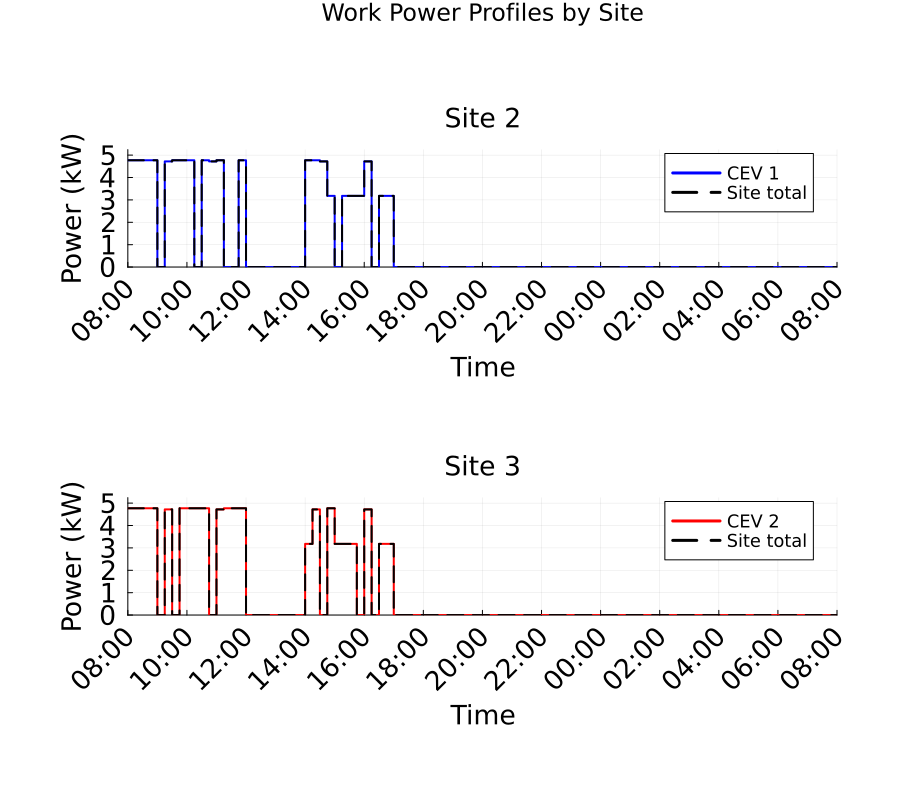

Source data for this figure (header and first rows):
Time_Period, Time_Start_Label, Time_End_Label, Site_2_Work_Power_kW, Site_3_Work_Power_kW, Total_Work_Power_kW
1, 08:00, 08:15, 4.77, 4.77, 9.54
2, 08:15, 08:30, 4.77, 4.77, 9.54
3, 08:30, 08:45, 4.77, 4.77, 9.54
4, 08:45, 09:00, 4.77, 4.77, 9.54
5, 09:00, 09:15, 0.0, -2.722022607315466e-13, -2.722022607315466e-13
6, 09:15, 09:30, 4.72, 4.72, 9.44
7, 09:30, 09:45, 4.77, 0.0, 4.77
8, 09:45, 10:00, 4.77, 4.77, 9.54
9, 10:00, 10:15, 4.77, 4.77, 9.54
10, 10:15, 10:30, 0.0, 4.77, 4.77
11, 10:30, 10:45, 4.77, 4.77, 9.54
12, 10:45, 11:00, 4.72, 0.0, 4.72
13, 11:00, 11:15, 4.77, 4.72, 9.49
14, 11:15, 11:30, -3.5308533619817904e-14, 4.77, 4.77
15, 11:30, 11:45, 2.671640686457977e-14, 4.77, 4.77
16, 11:45, 12:00, 4.77, 4.77, 9.54
17, 12:00, 12:15, 0.0, 0.0, 0.0
18, 12:15, 12:30, 0.0, 0.0, 0.0
19, 12:30, 12:45, 0.0, 0.0, 0.0
20, 12:45, 13:00, 0.0, 0.0, 0.0
21, 13:00, 13:15, 0.0, 0.0, 0.0
22, 13:15, 13:30, 0.0, 0.0, 0.0
23, 13:30, 13:45, 0.0, 0.0, 0.0
24, 13:45, 14:00, 0.0, 0.0, 0.0
25, 14:00, 14:15, 4.77, 3.18, 7.95
26, 14:15, 14:30, 4.77, 4.72, 9.49
27, 14:30, 14:45, 4.72, 0.0, 4.72
28, 14:45, 15:00, 3.18, 4.77, 7.95
29, 15:00, 15:15, 0.0, 3.18, 3.18
30, 15:15, 15:30, 3.18, 3.18, 6.36
31, 15:30, 15:45, 3.18, 3.18, 6.36
32, 15:45, 16:00, 3.18, -7.651435649453313e-14, 3.18
33, 16:00, 16:15, 4.72, 4.72, 9.44
34, 16:15, 16:30, 0.0, 1.1900801105060072e-12, 1.1900801105060072e-12
35, 16:30, 16:45, 3.18, 3.18, 6.36
36, 16:45, 17:00, 3.18, 3.18, 6.36
37, 17:00, 17:15, 0.0, 0.0, 0.0
38, 17:15, 17:30, 0.0, 0.0, 0.0
39, 17:30, 17:45, 0.0, 0.0, 0.0
40, 17:45, 18:00, 0.0, 0.0, 0.0
41, 18:00, 18:15, 0.0, 0.0, 0.0
42, 18:15, 18:30, 0.0, 0.0, 0.0
43, 18:30, 18:45, 0.0, 0.0, 0.0
44, 18:45, 19:00, 0.0, 0.0, 0.0
45, 19:00, 19:15, 0.0, 0.0, 0.0
46, 19:15, 19:30, 0.0, 0.0, 0.0
47, 19:30, 19:45, 0.0, 0.0, 0.0
48, 19:45, 20:00, 0.0, 0.0, 0.0
49, 20:00, 20:15, 0.0, 0.0, 0.0
50, 20:15, 20:30, 0.0, 0.0, 0.0
51, 20:30, 20:45, 0.0, 0.0, 0.0
52, 20:45, 21:00, 0.0, 0.0, 0.0
53, 21:00, 21:15, 0.0, 0.0, 0.0
54, 21:15, 21:30, 0.0, 0.0, 0.0
55, 21:30, 21:45, 0.0, 0.0, 0.0
56, 21:45, 22:00, 0.0, 0.0, 0.0
57, 22:00, 22:15, 0.0, 0.0, 0.0
58, 22:15, 22:30, 0.0, 0.0, 0.0
59, 22:30, 22:45, 0.0, 0.0, 0.0
60, 22:45, 23:00, 0.0, 0.0, 0.0
... 36 more rows
